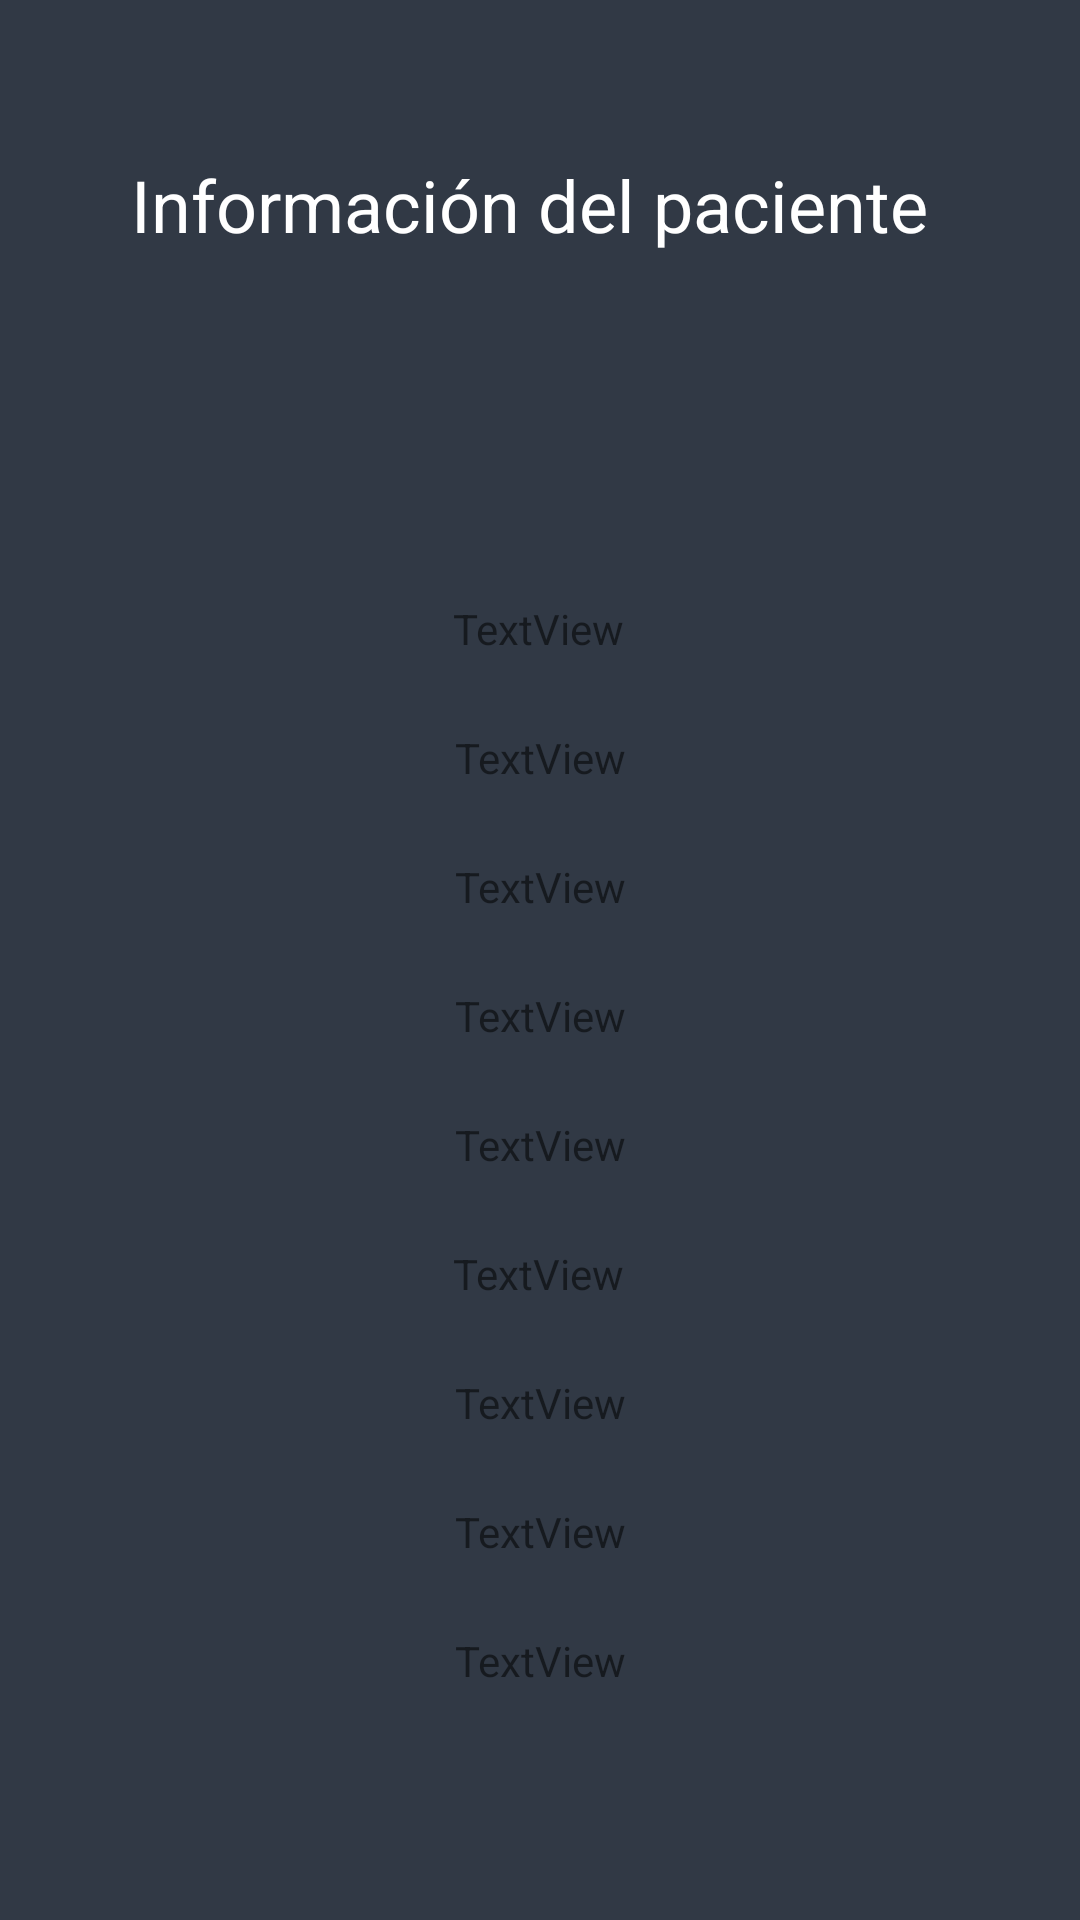

Write the Android layout XML for this screen, with the resource values it uses.
<!-- AndroidManifest.xml: application theme Theme.Aplicacion_HospitalBloom_PF -->
<!-- res/layout/fragment_detalle_pacientes.xml -->
<?xml version="1.0" encoding="utf-8"?>
<androidx.constraintlayout.widget.ConstraintLayout xmlns:android="http://schemas.android.com/apk/res/android"
    xmlns:app="http://schemas.android.com/apk/res-auto"
    xmlns:tools="http://schemas.android.com/tools"
    android:layout_width="match_parent"
    android:layout_height="match_parent"
    android:background="#313945"
    >

    <View
        android:id="@+id/view5"
        android:layout_width="345dp"
        android:layout_height="465dp"
        android:layout_marginTop="64dp"
        android:background="@drawable/fondo"

        app:layout_constraintBottom_toBottomOf="parent"
        app:layout_constraintEnd_toEndOf="parent"
        app:layout_constraintStart_toStartOf="parent"
        app:layout_constraintTop_toBottomOf="@+id/textView12"
        app:layout_constraintVertical_bias="0.0" />

    <TextView
        android:id="@+id/textView12"
        android:layout_width="wrap_content"
        android:layout_height="wrap_content"
        android:layout_marginTop="52dp"
        android:text="Información del paciente "
        android:textColor="#FFFFFF"
        android:textSize="24sp"
        app:layout_constraintEnd_toEndOf="parent"
        app:layout_constraintHorizontal_bias="0.496"
        app:layout_constraintStart_toStartOf="parent"
        app:layout_constraintTop_toTopOf="parent" />

    <TextView
        android:id="@+id/lblTipoSangre"
        android:layout_width="wrap_content"
        android:layout_height="wrap_content"
        android:layout_marginTop="24dp"
        android:text="TextView"
        app:layout_constraintEnd_toEndOf="parent"
        app:layout_constraintHorizontal_bias="0.501"
        app:layout_constraintStart_toStartOf="parent"
        app:layout_constraintTop_toBottomOf="@+id/lblPaciente_Nombre" />

    <TextView
        android:id="@+id/lblTelefono"
        android:layout_width="wrap_content"
        android:layout_height="wrap_content"
        android:layout_marginTop="24dp"
        android:text="TextView"
        app:layout_constraintEnd_toEndOf="parent"
        app:layout_constraintHorizontal_bias="0.501"
        app:layout_constraintStart_toStartOf="parent"
        app:layout_constraintTop_toBottomOf="@+id/lblTipoSangre" />

    <TextView
        android:id="@+id/lblFechaDeNacimiento"
        android:layout_width="wrap_content"
        android:layout_height="wrap_content"
        android:layout_marginTop="24dp"
        android:text="TextView"
        app:layout_constraintEnd_toEndOf="parent"
        app:layout_constraintHorizontal_bias="0.501"
        app:layout_constraintStart_toStartOf="parent"
        app:layout_constraintTop_toBottomOf="@+id/lblTelefono" />

    <TextView
        android:id="@+id/lblNumeroCama"
        android:layout_width="wrap_content"
        android:layout_height="wrap_content"
        android:layout_marginTop="24dp"
        android:text="TextView"
        app:layout_constraintEnd_toEndOf="parent"
        app:layout_constraintHorizontal_bias="0.501"
        app:layout_constraintStart_toStartOf="parent"
        app:layout_constraintTop_toBottomOf="@+id/lblFechaDeNacimiento" />

    <TextView
        android:id="@+id/lblMedicamentosAsignados"
        android:layout_width="wrap_content"
        android:layout_height="wrap_content"
        android:layout_marginTop="24dp"
        android:text="TextView"
        app:layout_constraintEnd_toEndOf="parent"
        app:layout_constraintHorizontal_bias="0.498"
        app:layout_constraintStart_toStartOf="parent"
        app:layout_constraintTop_toBottomOf="@+id/lblNumeroCama" />

    <TextView
        android:id="@+id/lblHoraMedicamento"
        android:layout_width="wrap_content"
        android:layout_height="wrap_content"
        android:layout_marginTop="24dp"
        android:text="TextView"
        app:layout_constraintEnd_toEndOf="parent"
        app:layout_constraintHorizontal_bias="0.501"
        app:layout_constraintStart_toStartOf="parent"
        app:layout_constraintTop_toBottomOf="@+id/lblMedicamentosAsignados" />

    <TextView
        android:id="@+id/lblNombreEnfermedad"
        android:layout_width="wrap_content"
        android:layout_height="wrap_content"
        android:layout_marginTop="24dp"
        android:text="TextView"
        app:layout_constraintEnd_toEndOf="parent"
        app:layout_constraintHorizontal_bias="0.501"
        app:layout_constraintStart_toStartOf="parent"
        app:layout_constraintTop_toBottomOf="@+id/lblHoraMedicamento" />

    <TextView
        android:id="@+id/lblNumeroHabitacion"
        android:layout_width="wrap_content"
        android:layout_height="wrap_content"
        android:layout_marginTop="24dp"
        android:text="TextView"
        app:layout_constraintEnd_toEndOf="parent"
        app:layout_constraintHorizontal_bias="0.501"
        app:layout_constraintStart_toStartOf="parent"
        app:layout_constraintTop_toBottomOf="@+id/lblNombreEnfermedad" />

    <TextView
        android:id="@+id/lblPaciente_Nombre"
        android:layout_width="wrap_content"
        android:layout_height="wrap_content"
        android:layout_marginTop="200dp"
        android:text="TextView"
        app:layout_constraintEnd_toEndOf="parent"
        app:layout_constraintHorizontal_bias="0.498"
        app:layout_constraintStart_toStartOf="parent"
        app:layout_constraintTop_toTopOf="parent" />
</androidx.constraintlayout.widget.ConstraintLayout>
<!-- resources referenced by this layout -->
<resources>
  <style name="Theme.Aplicacion_HospitalBloom_PF" parent="Theme.MaterialComponents.DayNight.DarkActionBar">
          
          <item name="colorPrimary">@color/purple_500</item>
          <item name="colorPrimaryVariant">@color/purple_700</item>
          <item name="colorOnPrimary">@color/white</item>
          
          <item name="colorSecondary">@color/teal_200</item>
          <item name="colorSecondaryVariant">@color/teal_700</item>
          <item name="colorOnSecondary">@color/black</item>
          
          <item name="android:statusBarColor">?attr/colorPrimaryVariant</item>
          
      </style>
  <!-- not gathered from this repository: default colours our renderer supplied (Android Studio template values) -->
  <color name="purple_500">#FF6200EE</color>
  <color name="purple_700">#FF3700B3</color>
  <color name="teal_200">#FF03DAC5</color>
  <color name="teal_700">#FF018786</color>
  <color name="black">#FF000000</color>
  <color name="white">#FFFFFFFF</color>
</resources>
